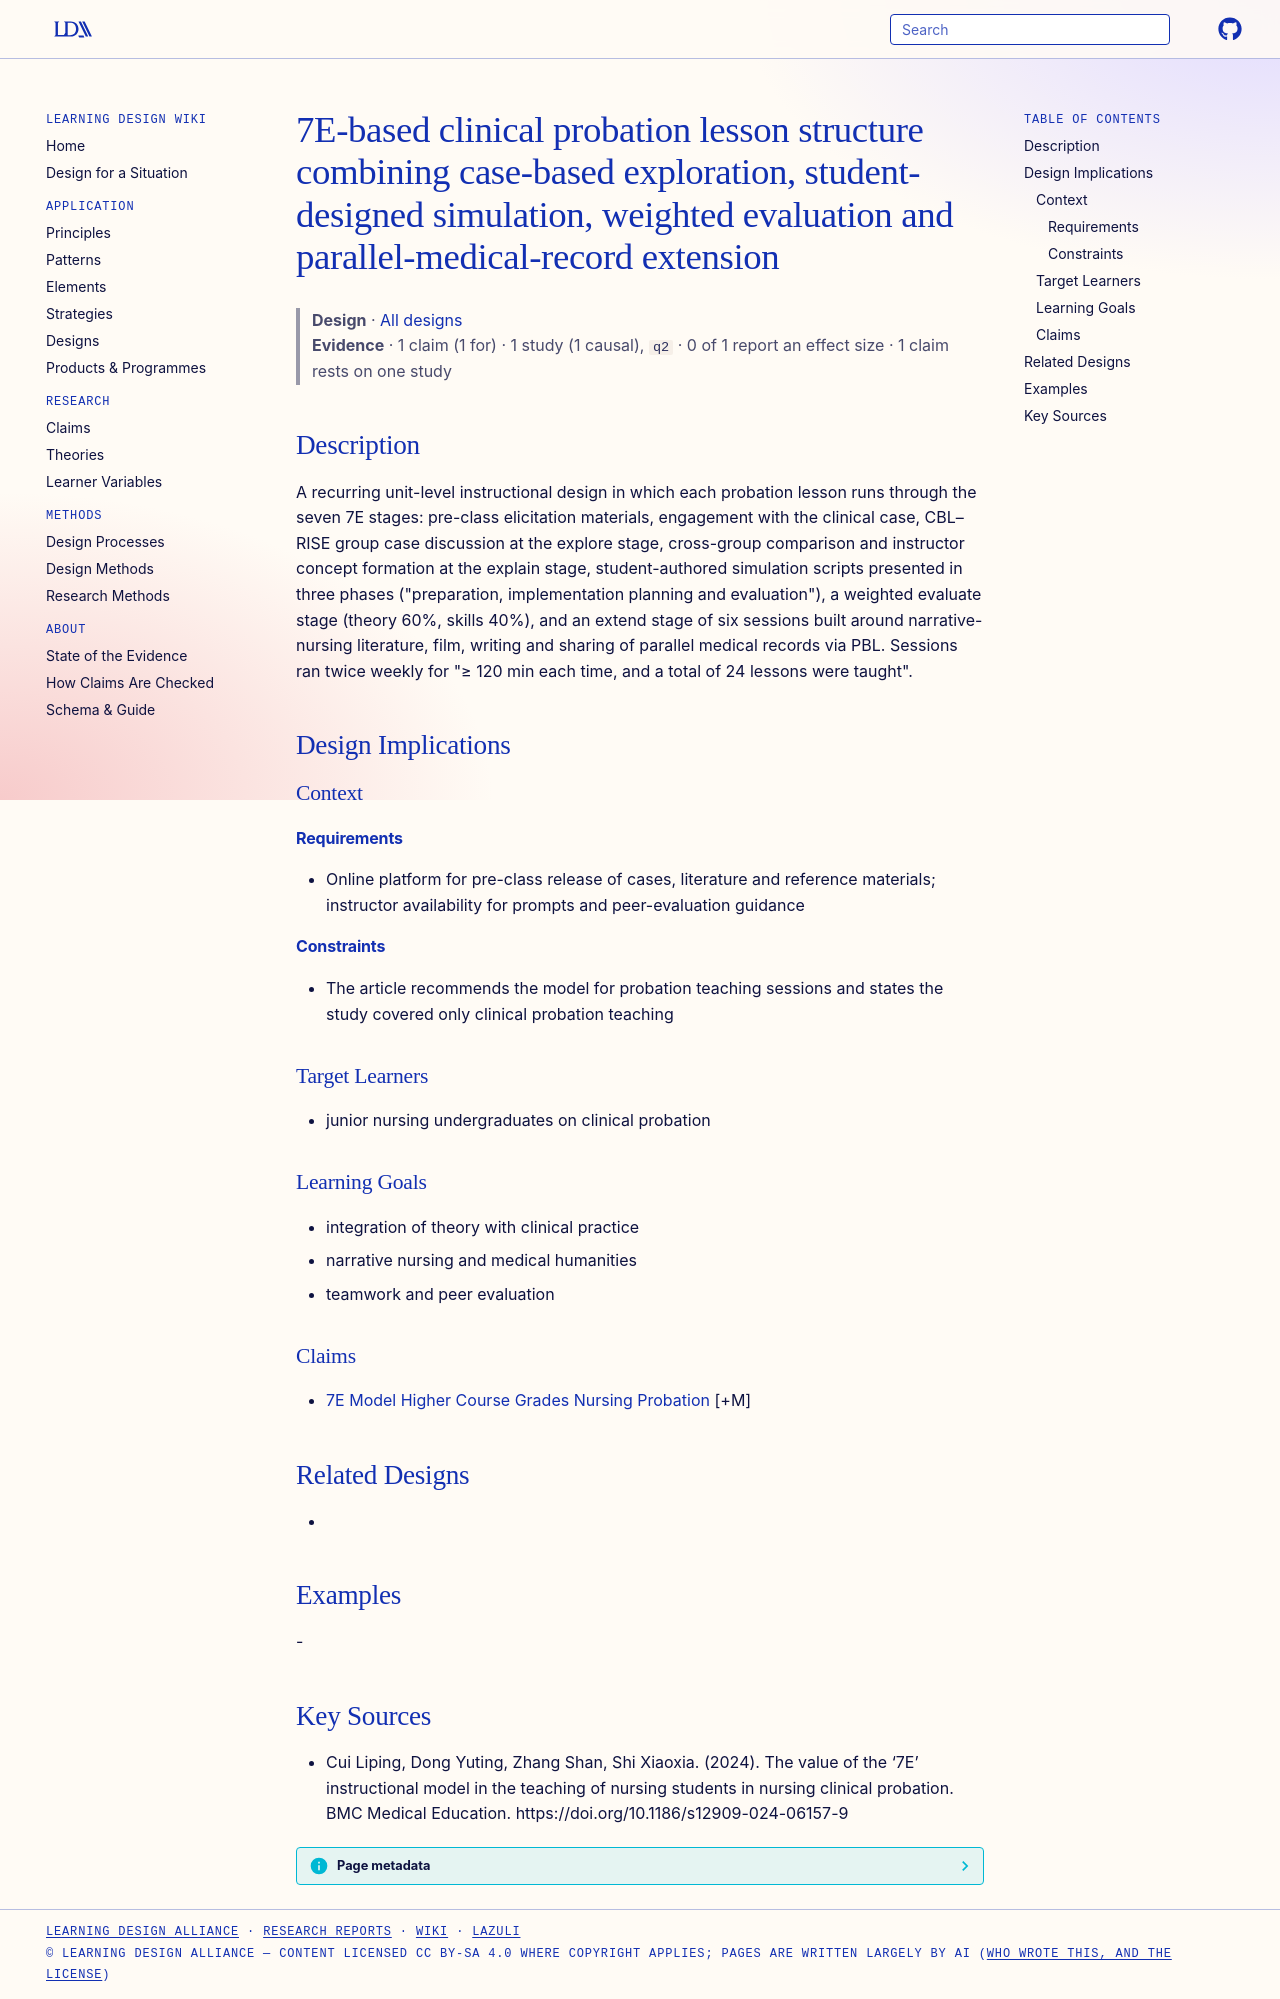

repository: Learning-Design-Alliance/learning-wiki · page: designs/7e-clinical-probation-lesson-structure/index.html · generator: mkdocs

---
type: design
id: 7e-clinical-probation-lesson-structure
title: 7E-based clinical probation lesson structure combining case-based exploration, student-designed simulation, weighted evaluation and parallel-medical-record extension
description: "A recurring unit-level instructional design in which each probation lesson runs through the seven 7E stages: pre-class elicitation materials, engagement with the clinical case, CBL–RISE group case discussion at the ex..."
status: review
generated:
  by: "process:settle-candidates"
  at: 2026-11-07
sources:
  - id: cui-liping-2024
    resource: "https://doi.org/10.1186/s12909-024-06157-9"
    title: "Cui Liping, Dong Yuting, Zhang Shan, Shi Xiaoxia. (2024). The value of the ‘7E’ instructional model in the teaching of nursing students in nursing clinical probation. BMC Medical Education. https://doi.org/10.1186/s12909-024-06157-9"
    author: Cui Liping, Dong Yuting, Zhang Shan, Shi Xiaoxia
---

# 7E-based clinical probation lesson structure combining case-based exploration, student-designed simulation, weighted evaluation and parallel-medical-record extension

> **Design** · [All designs](index.md)
> **Evidence** · 1 claim (1 for) · 1 study (1 causal), `q2` · 0 of 1 report an effect size · 1 claim rests on one study

## Description
A recurring unit-level instructional design in which each probation lesson runs through the seven 7E stages: pre-class elicitation materials, engagement with the clinical case, CBL–RISE group case discussion at the explore stage, cross-group comparison and instructor concept formation at the explain stage, student-authored simulation scripts presented in three phases ("preparation, implementation planning and evaluation"), a weighted evaluate stage (theory 60%, skills 40%), and an extend stage of six sessions built around narrative-nursing literature, film, writing and sharing of parallel medical records via PBL. Sessions ran twice weekly for "≥ 120 min each time, and a total of 24 lessons were taught".

## Design Implications

### Context
#### Requirements
- Online platform for pre-class release of cases, literature and reference materials; instructor availability for prompts and peer-evaluation guidance
#### Constraints
- The article recommends the model for probation teaching sessions and states the study covered only clinical probation teaching

### Target Learners
- junior nursing undergraduates on clinical probation

### Learning Goals
- integration of theory with clinical practice
- narrative nursing and medical humanities
- teamwork and peer evaluation

### Claims
- [7E Model Higher Course Grades Nursing Probation](../claims/7e-model-higher-course-grades-nursing-probation.md) [+M]

## Related Designs
- 

## Examples
-

## Key Sources
- Cui Liping, Dong Yuting, Zhang Shan, Shi Xiaoxia. (2024). The value of the ‘7E’ instructional model in the teaching of nursing students in nursing clinical probation. BMC Medical Education. https://doi.org/10.1186/s12909-024-06157-9
